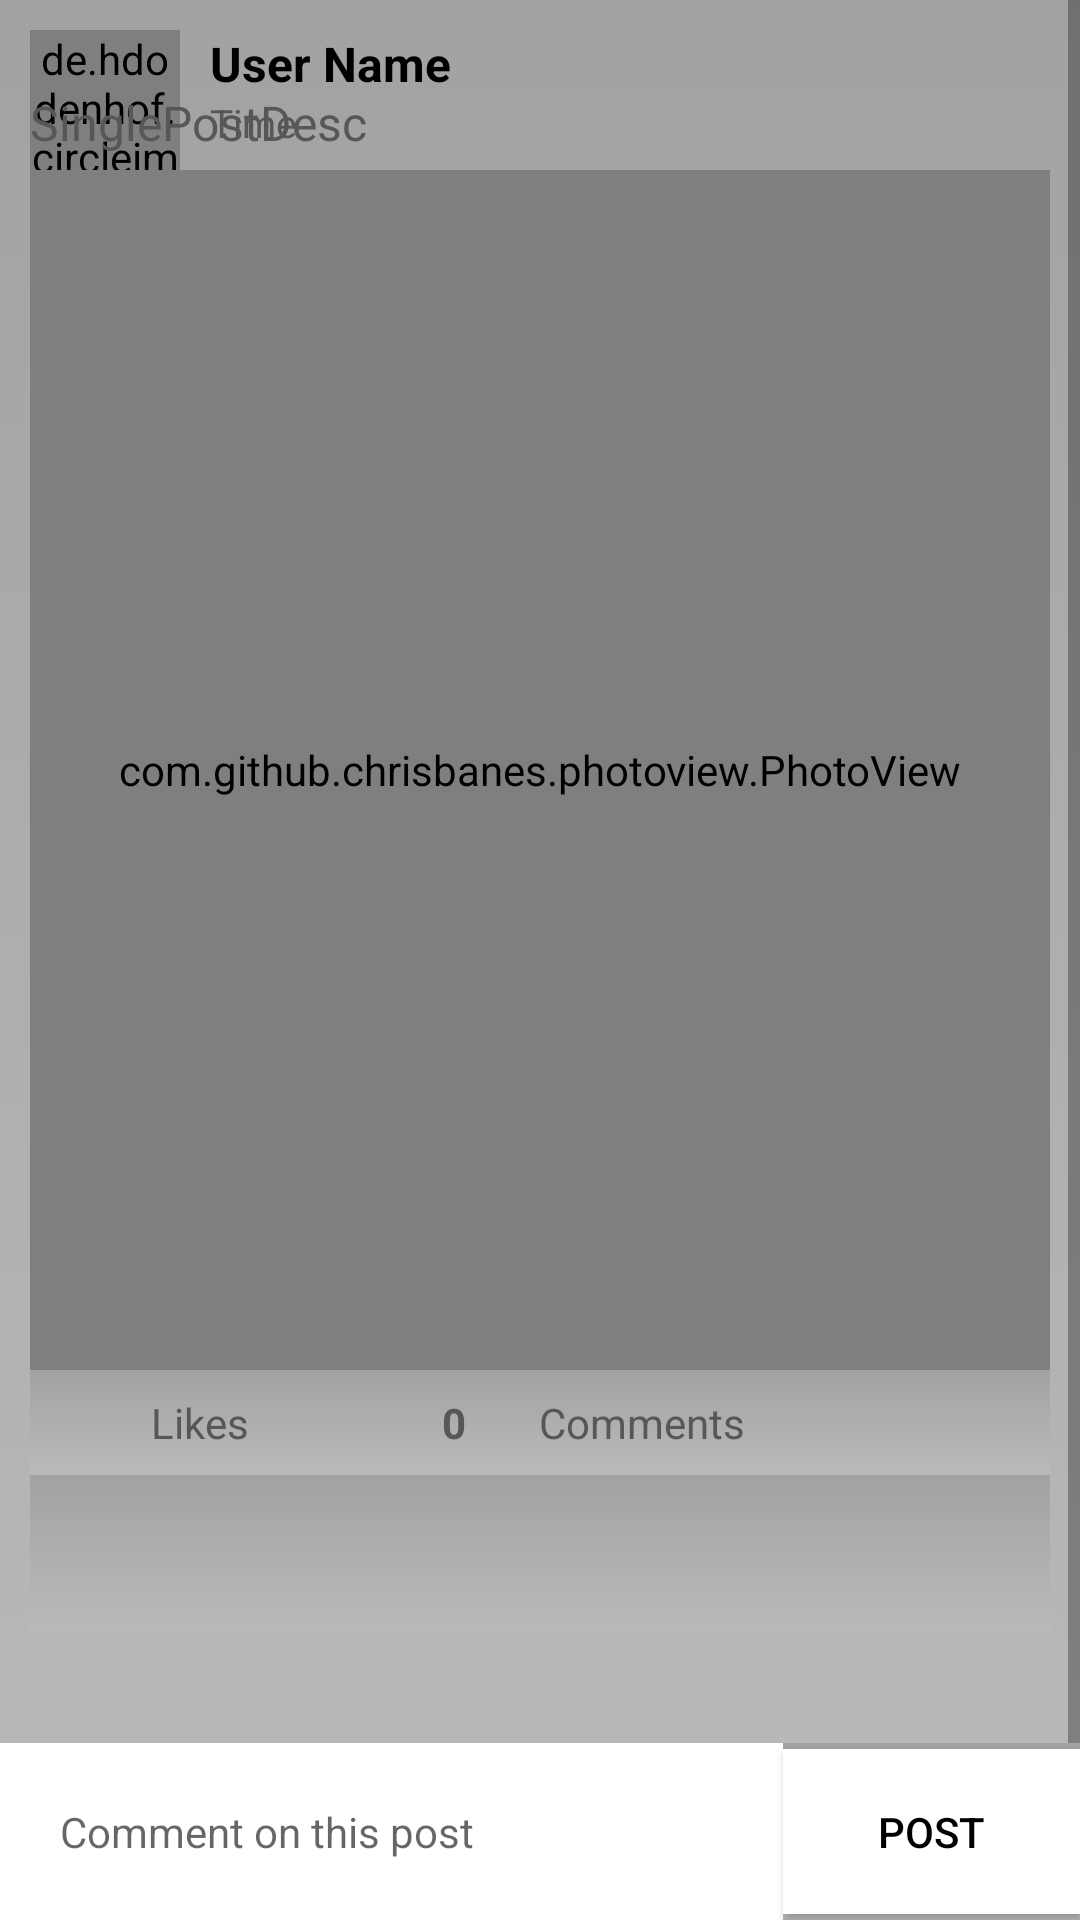

Produce the Android XML layout that renders to this screen, including the resource entries it uses.
<!-- AndroidManifest.xml: application theme AppTheme -->
<!-- res/layout/activity_single_post.xml -->
<?xml version="1.0" encoding="utf-8"?>
<RelativeLayout xmlns:android="http://schemas.android.com/apk/res/android"
    xmlns:app="http://schemas.android.com/apk/res-auto"
    android:orientation="vertical"
    android:layout_width="match_parent"
    android:layout_height="match_parent"
    android:background="@drawable/background_comment">

    <ScrollView
        android:layout_width="match_parent"
        android:layout_height="match_parent"
        android:fillViewport="false">

        <LinearLayout
            android:layout_width="match_parent"
            android:layout_height="wrap_content"
            android:orientation="vertical"
            android:padding="10dp">

            <de.hdodenhof.circleimageview.CircleImageView
                android:id="@+id/singleImage"
                android:layout_width="50dp"
                android:layout_height="50dp"
                android:layout_marginRight="16dp"
                android:src="@drawable/topprofile"
                android:layout_marginEnd="16dp" />

            <TextView
                android:id="@+id/singlePostUsername"
                android:layout_width="wrap_content"
                android:layout_height="wrap_content"
                android:layout_marginLeft="60dp"
                android:layout_marginTop="-50dp"
                android:text="@string/single_post_username"
                android:textColor="#000"
                android:textSize="16sp"
                android:textStyle="bold"
                android:layout_marginStart="60dp" />

            <TextView
                android:id="@+id/singlePostTime"
                android:layout_width="wrap_content"
                android:layout_height="wrap_content"
                android:layout_marginLeft="60dp"
                android:paddingBottom="5dp"
                android:text="@string/single_post_time"
                android:textColor="#585757"
                android:textSize="13sp"
                android:layout_marginStart="60dp" />

            <ImageButton
                android:id="@+id/singleRemoveBtn"
                android:layout_width="wrap_content"
                android:layout_height="wrap_content"
                android:layout_gravity="end"
                android:layout_marginLeft="200dp"
                android:layout_marginStart="200dp"
                android:layout_marginTop="-45dp"
                android:background="@android:color/transparent"
                android:gravity="end"
                android:src="@drawable/ic_delete_black_24dp"
                android:visibility="invisible"/>

            <TextView
                android:id="@+id/singlePostDescp"
                android:layout_width="wrap_content"
                android:layout_height="wrap_content"
                android:layout_marginTop="20dp"
                android:text="@string/post_descp"
                android:textColor="#585757"
                android:textSize="16sp"
                android:typeface="normal"
                android:autoLink="web"
                android:textColorLink="?attr/colorPrimary"/>

            <com.github.chrisbanes.photoview.PhotoView
                android:id="@+id/singlePostImage"
                android:layout_width="match_parent"
                android:layout_height="400dp"
                android:layout_marginTop="5dp"
                android:scaleType="centerCrop"
                android:src="@drawable/sample1" />

            <LinearLayout
                android:layout_width="match_parent"
                android:layout_height="wrap_content"
                android:background="@drawable/background_comment"
                android:orientation="horizontal"
                android:padding="8dp"
                android:weightSum="10">

                <TextView
                    android:id="@+id/single_fav_count"
                    android:layout_width="0dp"
                    android:layout_weight="1"
                    android:text=""
                    android:layout_height="wrap_content" />

                <TextView
                    android:id="@+id/single_fav_text"
                    android:layout_width="0dp"
                    android:layout_weight="3"
                    android:text="Likes"
                    android:textColor="#585757"
                    android:layout_height="wrap_content" />

                <TextView
                    android:id="@+id/single_comment_count"
                    android:layout_width="0dp"
                    android:layout_weight="1"
                    android:textStyle="bold"
                    android:text="0"
                    android:textColor="#585757"
                    android:layout_height="wrap_content" />

                <TextView
                    android:id="@+id/single_comment_text"
                    android:layout_width="0dp"
                    android:layout_weight="5"
                    android:text="Comments"
                    android:textColor="#585757"
                    android:layout_height="wrap_content" />

            </LinearLayout>

            <LinearLayout
                android:layout_width="match_parent"
                android:layout_height="wrap_content"
                android:background="@drawable/background_comment"
                android:orientation="horizontal"
                android:padding="10dp">

                <ImageView
                    android:id="@+id/single_fav_btn"
                    android:layout_width="32dp"
                    android:layout_height="32dp"
                    android:background="@android:color/transparent"
                    app:srcCompat="@mipmap/action_like_gray" />

                <ImageView
                    android:id="@+id/single_comment_btn"
                    android:layout_width="32dp"
                    android:layout_height="32dp"
                    android:layout_marginLeft="80dp"
                    android:background="@android:color/transparent"
                    app:srcCompat="@mipmap/action_comment_icon"/>

            </LinearLayout>

            <LinearLayout
                android:layout_width="match_parent"
                android:layout_height="match_parent"
                android:background="@drawable/background_comment"
                android:layout_marginTop="16dp"
                android:layout_marginBottom="16dp">

                <android.support.v7.widget.RecyclerView
                    android:id="@+id/cmItems"
                    android:layout_width="match_parent"
                    android:layout_height="match_parent">
                </android.support.v7.widget.RecyclerView>

            </LinearLayout>
        </LinearLayout>
    </ScrollView>

    <LinearLayout
        android:layout_width="match_parent"
        android:layout_height="wrap_content"
        android:orientation="horizontal"
        android:background="@drawable/background_comment"
        android:layout_alignParentBottom="true"
        android:weightSum="10">

        <EditText
            android:id="@+id/comment_edit_box"
            android:layout_width="wrap_content"
            android:layout_height="wrap_content"
            android:layout_weight="9"
            android:background="@drawable/card_background"
            android:ems="10"
            android:maxLength="200"
            android:inputType="textMultiLine"
            android:hint="@string/commentHint"
            android:textColor="#585757"
            android:autoLink="web"
            android:textColorLink="?attr/colorPrimary"
            android:padding="20dp"
            android:textSize="14sp" />

        <Button
            android:id="@+id/comment_send_btn"
            android:layout_width="wrap_content"
            android:layout_height="55dp"
            android:layout_weight="1"
            android:textColor="#000"
            android:text="@string/comment_post"
            android:background="@drawable/card_background"
            android:padding="10dp" />

    </LinearLayout>
</RelativeLayout>
<!-- resources referenced by this layout -->
<resources>
  <!-- drawable background_comment (drawable) -->
  <?xml version="1.0" encoding="utf-8"?>
  <selector xmlns:android="http://schemas.android.com/apk/res/android">
  
  
      <item>
          <shape>
              <gradient
                  android:angle="90"
                  android:startColor="#b9baba"
                  android:endColor="#a1a2a3"
                  android:type="linear">
  
              </gradient>
          </shape>
      </item>
  </selector>
  <!-- drawable card_background (drawable) -->
  <?xml version="1.0" encoding="utf-8"?>
  <shape xmlns:android="http://schemas.android.com/apk/res/android">
  
      <solid android:color="#ffffff"></solid>
  
  </shape>
  <!-- drawable topprofile: jpg bitmap (drawable, 13444 bytes) -->
  <string name="commentHint">Comment on this post</string>
  <string name="comment_post">POST</string>
  <string name="post_descp">SinglePostDesc</string>
  <string name="single_post_time">Time</string>
  <string name="single_post_username">User Name</string>
  <style name="AppTheme" parent="Theme.AppCompat.Light.DarkActionBar">
          
          <item name="colorPrimary">@color/colorPrimary</item>
          <item name="colorPrimaryDark">@color/colorPrimaryDark</item>
          <item name="colorAccent">@color/colorAccent</item>
  
      </style>
  <color name="colorPrimary">#1e7a8f</color>
  <color name="colorPrimaryDark">#104c70</color>
  <color name="colorAccent">#a1a2a3</color>
</resources>
